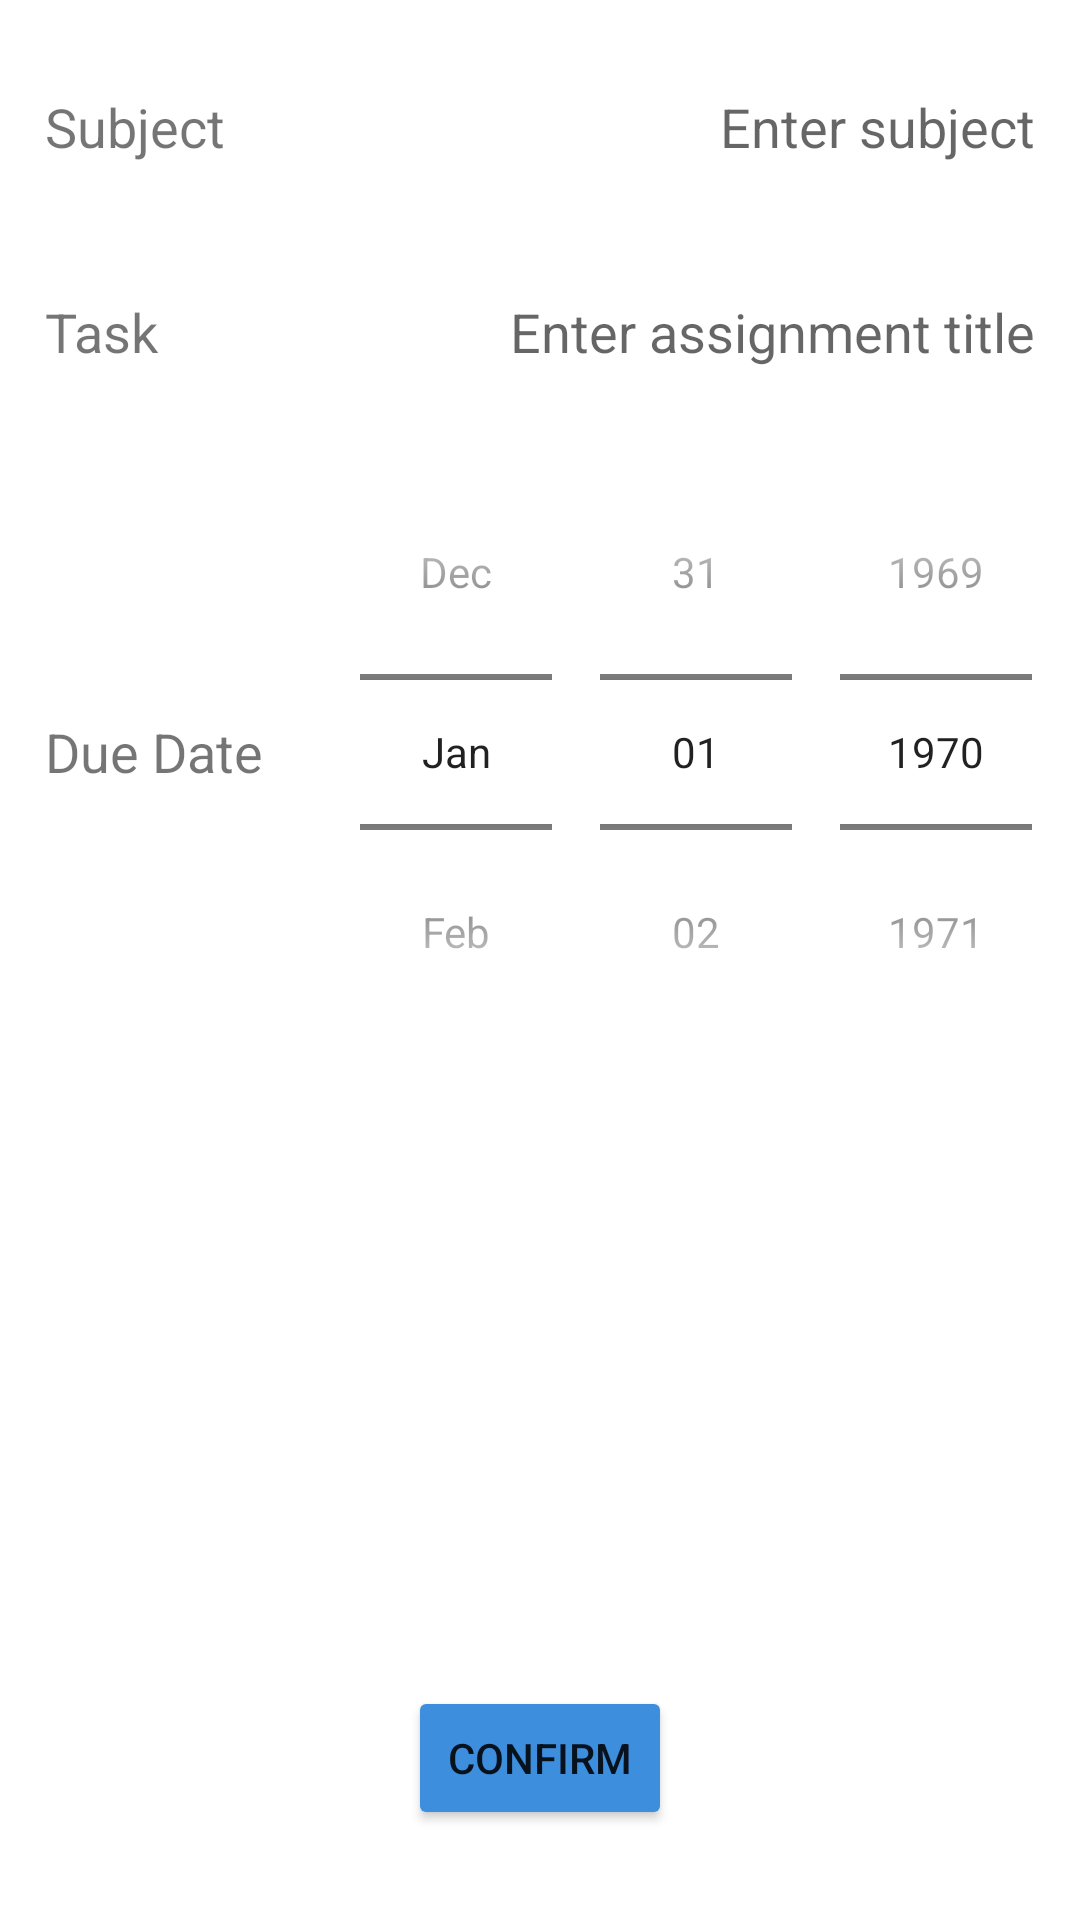

The Android layout XML behind this screen, and the referenced resources:
<!-- AndroidManifest.xml: activity theme Theme.LogIt -->
<!-- res/layout/fragment_add_task.xml -->
<?xml version="1.0" encoding="utf-8"?>
<androidx.constraintlayout.widget.ConstraintLayout xmlns:android="http://schemas.android.com/apk/res/android"
    xmlns:app="http://schemas.android.com/apk/res-auto"
    xmlns:tools="http://schemas.android.com/tools"
    android:layout_width="match_parent"
    android:layout_height="match_parent"
    tools:context=".FragmentAddTask">

    <TableLayout
        android:id="@+id/tableLayout"
        android:layout_width="match_parent"
        android:layout_height="wrap_content"
        app:layout_constraintStart_toStartOf="parent"
        app:layout_constraintTop_toTopOf="parent">

        <TableRow
            android:layout_width="match_parent"
            android:layout_height="wrap_content"
            android:layout_marginTop="18dp">

            <TextView
                android:layout_width="0dp"
                android:layout_marginStart="15dp"
                android:layout_weight="1"
                android:text="Subject"
                android:textSize="18sp" />

            <EditText
                android:id="@+id/etSubject"
                android:layout_width="0dp"
                android:layout_marginEnd="15dp"
                android:layout_weight="2"
                android:background="@android:color/transparent"
                android:hint="Enter subject"
                android:inputType="text"
                android:paddingVertical="12dp"
                android:textAlignment="viewEnd"
                android:textSize="18sp" />

        </TableRow>

        <TableRow
            android:layout_width="match_parent"
            android:layout_height="wrap_content"
            android:layout_marginTop="20dp">

            <TextView
                android:layout_width="0dp"
                android:layout_marginStart="15dp"
                android:layout_weight="1"
                android:text="Task"
                android:textSize="18sp" />

            <EditText
                android:id="@+id/etTask"
                android:layout_width="0dp"
                android:layout_marginEnd="15dp"
                android:layout_weight="2"
                android:background="@android:color/transparent"
                android:hint="Enter assignment title"
                android:inputType="text"
                android:paddingVertical="12dp"
                android:textAlignment="viewEnd"
                android:textSize="18sp" />

        </TableRow>

        <TableRow
            android:layout_width="match_parent"
            android:layout_height="wrap_content"
            android:layout_marginTop="10dp">

            <TextView
                android:layout_width="0dp"
                android:layout_gravity="center"
                android:layout_marginStart="15dp"
                android:layout_weight="1"
                android:text="Due Date"
                android:textSize="18sp" />

            <DatePicker
                android:id="@+id/dpDueDate"
                android:layout_width="wrap_content"
                android:layout_height="wrap_content"
                android:calendarViewShown="false"
                android:datePickerMode="spinner"
                android:textSize="16sp"
                app:layout_constraintBottom_toTopOf="@+id/notes"
                app:layout_constraintEnd_toEndOf="parent"
                app:layout_constraintStart_toStartOf="parent"
                app:layout_constraintTop_toBottomOf="@+id/task"
                app:layout_constraintVertical_bias=".82" />

        </TableRow>

    </TableLayout>

    <Button
        android:id="@+id/btnConfirm"
        android:layout_width="wrap_content"
        android:layout_marginBottom="30dp"
        android:layout_height="wrap_content"
        android:backgroundTint="?attr/colorPrimaryVariant"
        android:text="Confirm"
        app:layout_constraintBottom_toBottomOf="parent"
        app:layout_constraintEnd_toEndOf="parent"
        app:layout_constraintStart_toStartOf="parent" />

</androidx.constraintlayout.widget.ConstraintLayout>
<!-- resources referenced by this layout -->
<resources>
  <style name="Theme.LogIt" parent="Theme.AppCompat.Light.DarkActionBar">
          
          <item name="colorPrimary">@color/white</item>
          <item name="colorPrimaryVariant">@color/lighttheme_blue</item>
          <item name="colorOnPrimary">@color/white</item>
          
          <item name="colorSecondary">@color/white</item>
          <item name="colorSecondaryVariant">@color/red</item>
          <item name="colorOnSecondary">@color/black</item>
          <item name="colorPrimaryInverse">@color/white</item>
          
          <item name="android:statusBarColor" tools:targetApi="l">@color/light_gray</item>
          
          <item name="colorAccent">@color/lighttheme_blue</item>
          <item name="primaryTextColor">@color/black</item>
  
          <item name="colorSurface">@color/white</item>
  
          <item name="android:colorBackground">@color/white</item>
          <item name="colorBackground">@color/white</item>
          <item name="colorContainer">?attr/colorPrimaryContainer</item>
          <item name="colorPrimaryContainer">@color/white</item>
  
          <item name="colorSecondaryContainer">@color/light_gray</item>
  
          
          <item name="android:windowLightStatusBar">true</item>
  
          
          <item name="titleTextColor">@color/black</item>
  
          
          <item name="drawerItemColorNormal">@color/black</item>
          <item name="drawerItemColorChecked">@color/white</item>
          <item name="drawerItemBackground">@color/cardview_black</item>
          <item name="drawerBackground">@color/white</item>
  
          
          <item name="calendarDialogBackground">@color/white</item>
          <item name="calendarDialogCheckColor">@color/light_gray</item>
      </style>
  <color name="white">#FFFFFFFF</color>
  <color name="lighttheme_blue">#3E8EDE</color>
  <color name="red">#C1292E</color>
  <color name="black">#FF000000</color>
  <color name="light_gray">#e3e3e3</color>
  <color name="cardview_black">#202632</color>
</resources>
